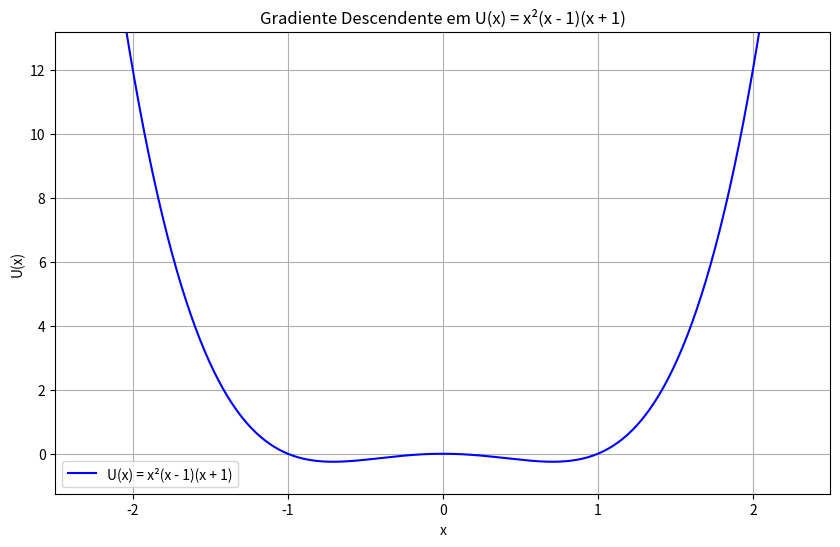

The script that saved this image:
import numpy as np
import matplotlib.pyplot as plt
from matplotlib.animation import FuncAnimation

# Função e derivada
def U(x):
    return x**4 - x**2

def dU(x):
    return 4 * x**3 - 2 * x

# Parâmetros
x = 2            # Tente mudar para -2, -0.5, 0.5, etc.
alpha = 0.01       # Taxa de aprendizado menor, pois a curva cresce rápido
epochs = 50

# Guarda os passos
x_vals = [x]
y_vals = [U(x)]

# Gradiente descendente
for _ in range(epochs):
    grad = dU(x)
    x = x - alpha * grad
    x_vals.append(x)
    y_vals.append(U(x))

# Curva da função
x_curve = np.linspace(-2.5, 2.5, 500)
y_curve = U(x_curve)

# Plot
fig, ax = plt.subplots(figsize=(10, 6))
ax.plot(x_curve, y_curve, label='U(x) = x²(x - 1)(x + 1)', color='blue')
point, = ax.plot([], [], 'ro')
line, = ax.plot([], [], 'r--', alpha=0.1)
ax.set_xlim(-2.5, 2.5)
ax.set_ylim(min(y_curve) - 1, max(y_vals)*1.1)
ax.set_xlabel('x')
ax.set_ylabel('U(x)')
ax.set_title('Gradiente Descendente em U(x) = x²(x - 1)(x + 1)')
ax.grid(True)
ax.legend()

# Função de animação
def update(frame):
    point.set_data(x_vals[frame], y_vals[frame])
    line.set_data(x_vals[:frame+1], y_vals[:frame+1])
    return point, line

ani = FuncAnimation(fig, update, frames=len(x_vals), interval=300, repeat=False)

plt.show()
